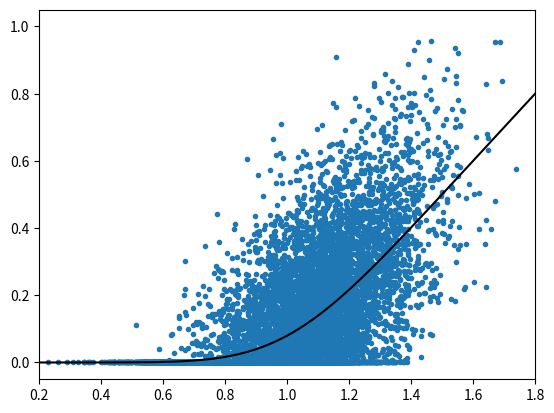

Python code for this plot:
import math
import matplotlib.pyplot as plt
import numpy as np
from scipy.stats import norm


def bachelier_paths(spot, vol, time, n_paths):
    """Paths in Bachelier model"""
    return spot + vol * math.sqrt(time) * norm.rvs(0, 1, n_paths)


def bachelier_call_price(spot, strike, vol, expiry, time):
    """Price of European call option in Bachelier model"""
    factor1 = (spot - strike)
    factor2 = vol * math.sqrt(expiry - time)
    return factor1 * norm.cdf(factor1 / factor2) \
        + factor2 * norm.pdf(factor1 / factor2)


if __name__ == "__main__":
    vol = 0.2
    expiry = 1
    strike = 1

    n_paths = 10000
    spot_value = np.zeros(n_paths)
    call_price = np.zeros(n_paths)

    for n in range(n_paths):
        spot = strike + vol * math.sqrt(expiry) * norm.rvs()
        spot_moved = bachelier_paths(spot, vol, expiry, 1)
        spot_value[n] = spot
        call_price[n] = np.maximum(spot_moved - strike, 0)

    plt.plot(spot_value, call_price, '.')

    spot_range = 0.02 * np.array(range(100))
    plt.plot(spot_range, bachelier_call_price(spot_range, strike, vol, expiry, 0), 'k')

    plt.xlim((0.2, 1.8))
    plt.ylim((-0.05, 1.05))

    plt.show()
